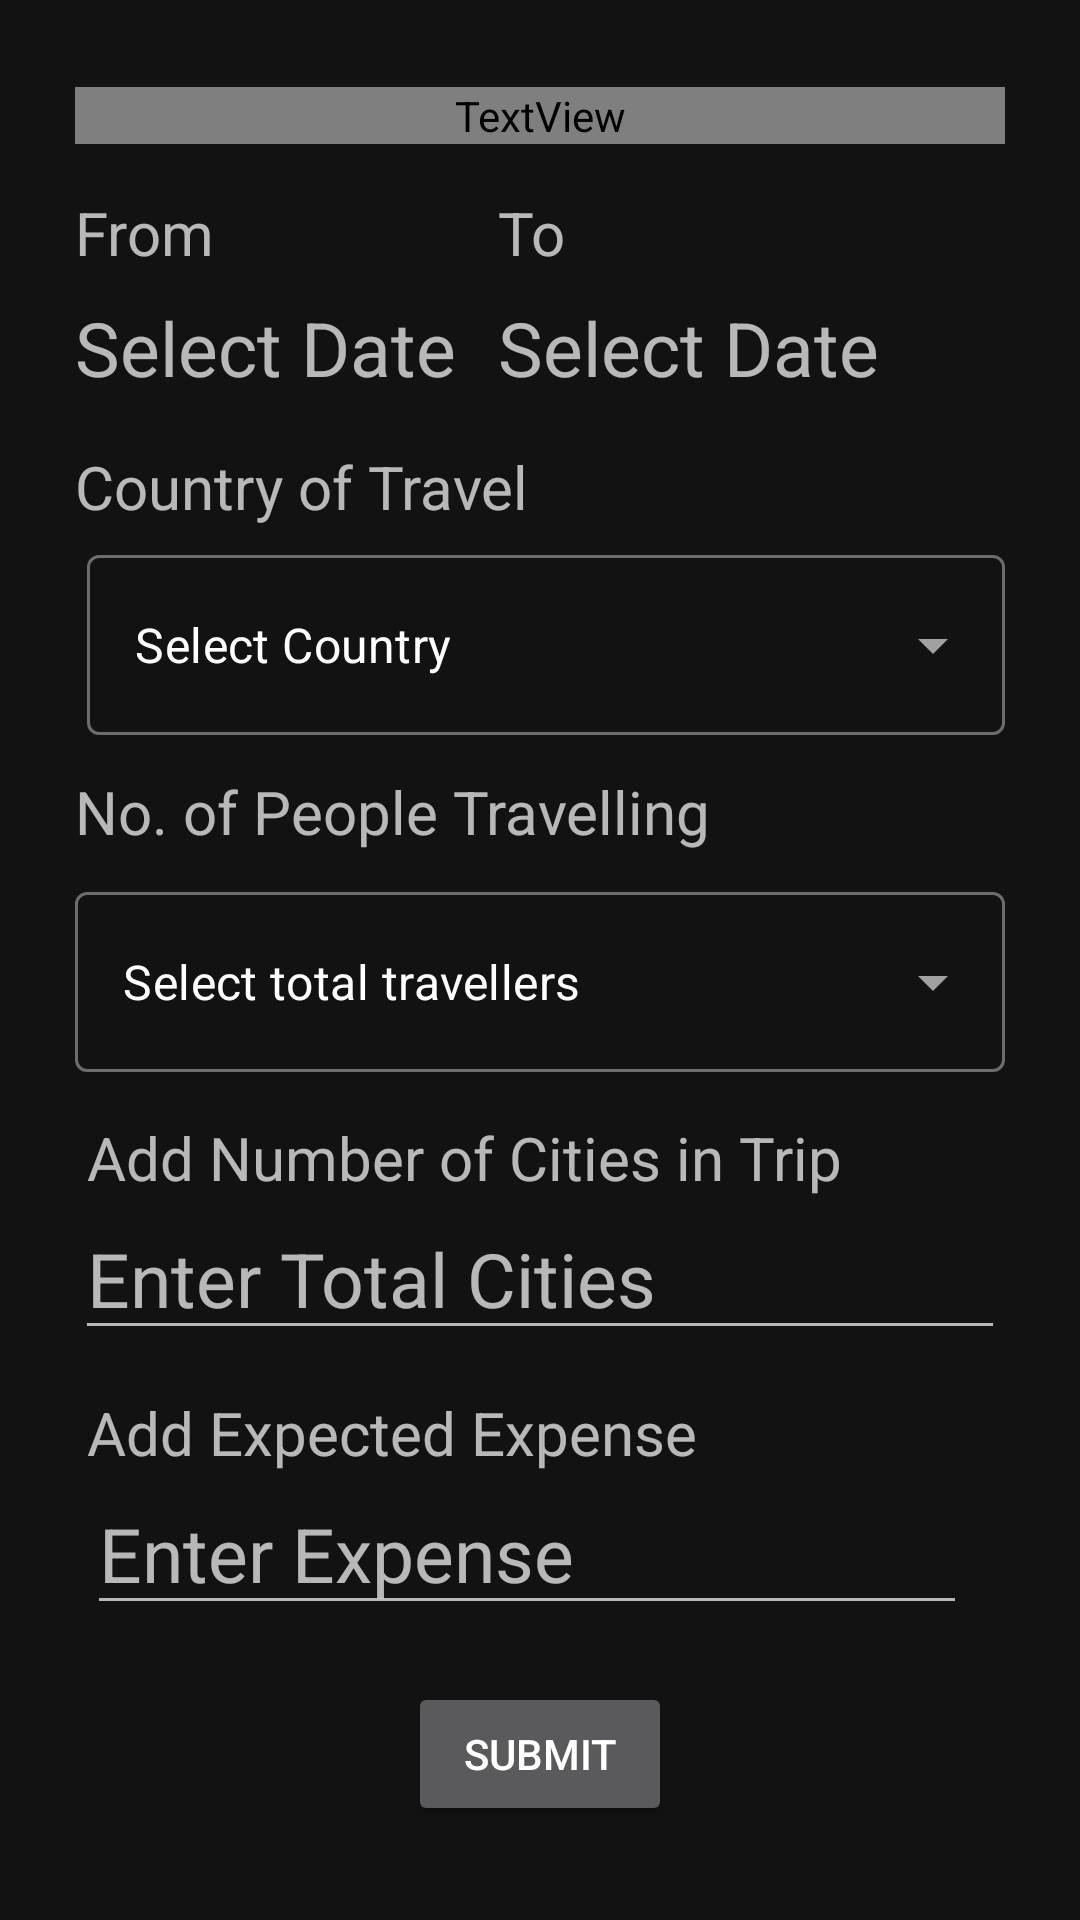

Layout XML and referenced resources for this Android screen:
<!-- AndroidManifest.xml: application theme Theme.MaterialComponents.NoActionBar -->
<!-- res/layout/activity_travel_planner.xml -->
<?xml version="1.0" encoding="utf-8"?>
<androidx.constraintlayout.widget.ConstraintLayout xmlns:android="http://schemas.android.com/apk/res/android"
    xmlns:app="http://schemas.android.com/apk/res-auto"
    xmlns:tools="http://schemas.android.com/tools"
    android:layout_width="match_parent"
    android:layout_height="match_parent"
    android:padding="25dp"
    tools:context=".TravelPlanner">

    <TextView
        android:id="@+id/plantriptext"
        android:layout_width="0dp"
        android:layout_height="wrap_content"
        android:layout_marginTop="4dp"
        android:fontFamily="@font/lobster"
        android:gravity="center"
        android:text="Plan Your Trip"
        android:textSize="48sp"
        app:layout_constraintEnd_toEndOf="parent"
        app:layout_constraintHorizontal_bias="0.0"
        app:layout_constraintStart_toStartOf="parent"
        app:layout_constraintTop_toTopOf="parent" />

    <TextView
        android:id="@+id/fromtext"
        android:layout_width="wrap_content"
        android:layout_height="wrap_content"
        android:layout_marginTop="16dp"
        android:text="From"
        android:textSize="20sp"
        app:layout_constraintStart_toStartOf="parent"
        app:layout_constraintTop_toBottomOf="@+id/plantriptext" />

    <TextView
        android:id="@+id/totext"
        android:layout_width="wrap_content"
        android:layout_height="wrap_content"
        android:layout_marginTop="16dp"
        android:text="To"
        android:textSize="20sp"
        app:layout_constraintStart_toStartOf="@+id/todate"
        app:layout_constraintTop_toBottomOf="@+id/plantriptext" />

    <TextView
        android:id="@+id/fromdate"
        android:layout_width="wrap_content"
        android:layout_height="wrap_content"
        android:layout_marginTop="8dp"
        android:hint="Select Date"
        android:textSize="25sp"
        app:layout_constraintStart_toStartOf="@+id/fromtext"
        app:layout_constraintTop_toBottomOf="@+id/fromtext" />


    <TextView
        android:id="@+id/todate"
        android:layout_width="wrap_content"
        android:layout_height="wrap_content"
        android:layout_marginTop="8dp"
        android:layout_marginEnd="42dp"
        android:hint="Select Date"
        android:textSize="25sp"
        app:layout_constraintEnd_toEndOf="parent"
        app:layout_constraintTop_toBottomOf="@+id/totext" />

    <TextView
        android:id="@+id/countrytext"
        android:layout_width="wrap_content"
        android:layout_height="wrap_content"
        android:layout_marginTop="16dp"
        android:text="Country of Travel"
        android:textSize="20sp"
        app:layout_constraintStart_toStartOf="@+id/fromdate"
        app:layout_constraintTop_toBottomOf="@+id/fromdate" />

    <com.google.android.material.textfield.TextInputLayout
        android:id="@+id/travelcountrytextinputlayout"
        style="@style/Widget.MaterialComponents.TextInputLayout.OutlinedBox.ExposedDropdownMenu"
        android:layout_width="0dp"
        android:layout_height="wrap_content"
        android:layout_marginTop="4dp"
        app:layout_constraintEnd_toEndOf="parent"
        app:layout_constraintHorizontal_bias="0.0"
        app:layout_constraintStart_toStartOf="parent"
        app:layout_constraintTop_toBottomOf="@+id/countrytext">

        <AutoCompleteTextView
            android:id="@+id/travelcountry"
            android:layout_width="match_parent"
            android:layout_height="60dp"
            android:layout_marginStart="4dp"
            android:layout_marginTop="8dp"
            android:layout_weight="1"
            android:inputType="none"
            android:text="Select Country"
            app:layout_constraintStart_toStartOf="@+id/countrytext"
            app:layout_constraintTop_toBottomOf="@+id/countrytext" />
    </com.google.android.material.textfield.TextInputLayout>

    <TextView
        android:id="@+id/totaltravellerstext"
        android:layout_width="wrap_content"
        android:layout_height="wrap_content"
        android:layout_marginTop="12dp"
        android:text="No. of People Travelling"
        android:textSize="20sp"
        app:layout_constraintStart_toStartOf="@+id/countrytext"
        app:layout_constraintTop_toBottomOf="@+id/travelcountrytextinputlayout" />

    <com.google.android.material.textfield.TextInputLayout
        android:id="@+id/totaltravellerstextinputlayout"
        style="@style/Widget.MaterialComponents.TextInputLayout.OutlinedBox.ExposedDropdownMenu"
        android:layout_width="0dp"
        android:layout_height="wrap_content"
        android:layout_marginTop="8dp"
        app:layout_constraintEnd_toEndOf="parent"
        app:layout_constraintHorizontal_bias="0.0"
        app:layout_constraintStart_toStartOf="parent"
        app:layout_constraintTop_toBottomOf="@+id/totaltravellerstext">

        <AutoCompleteTextView
            android:id="@+id/totaltravellers"
            android:layout_width="match_parent"
            android:layout_height="60dp"
            android:layout_weight="1"
            android:inputType="none"
            android:text="Select total travellers"
            tools:layout_editor_absoluteX="0dp"
            tools:layout_editor_absoluteY="359dp" />
    </com.google.android.material.textfield.TextInputLayout>

    <androidx.appcompat.widget.AppCompatButton
        android:id="@+id/plannernext1button"
        android:layout_width="wrap_content"
        android:layout_height="wrap_content"
        android:layout_marginTop="19dp"
        android:text="Submit"
        app:layout_constraintEnd_toEndOf="parent"
        app:layout_constraintStart_toStartOf="parent"
        app:layout_constraintTop_toBottomOf="@+id/editTextNumber2" />

    <TextView
        android:id="@+id/citynumbertext"
        android:layout_width="wrap_content"
        android:layout_height="wrap_content"
        android:layout_marginStart="4dp"
        android:layout_marginTop="15dp"
        android:text="Add Number of Cities in Trip"
        android:textSize="20sp"
        app:layout_constraintStart_toStartOf="parent"
        app:layout_constraintTop_toBottomOf="@+id/totaltravellerstextinputlayout" />

    <EditText
        android:id="@+id/citytotal"
        android:layout_width="0dp"
        android:layout_height="wrap_content"
        android:ems="10"
        android:hint="Enter Total Cities"
        android:inputType="number"
        android:textSize="25sp"
        app:layout_constraintEnd_toEndOf="parent"
        app:layout_constraintStart_toStartOf="parent"
        app:layout_constraintTop_toBottomOf="@+id/citynumbertext" />

    <EditText
        android:id="@+id/editTextNumber2"
        android:layout_width="wrap_content"
        android:layout_height="wrap_content"
        android:ems="10"
        android:hint="Enter Expense"
        android:inputType="number"
        android:textSize="25sp"
        app:layout_constraintStart_toStartOf="@+id/expensetext"
        app:layout_constraintTop_toBottomOf="@+id/expensetext" />

    <TextView
        android:id="@+id/expensetext"
        android:layout_width="wrap_content"
        android:layout_height="wrap_content"
        android:layout_marginTop="14dp"
        android:text="Add Expected Expense"
        android:textSize="20sp"
        app:layout_constraintStart_toStartOf="@+id/citynumbertext"
        app:layout_constraintTop_toBottomOf="@+id/citytotal" />

</androidx.constraintlayout.widget.ConstraintLayout>
<!-- resources referenced by this layout -->
<resources>

</resources>
